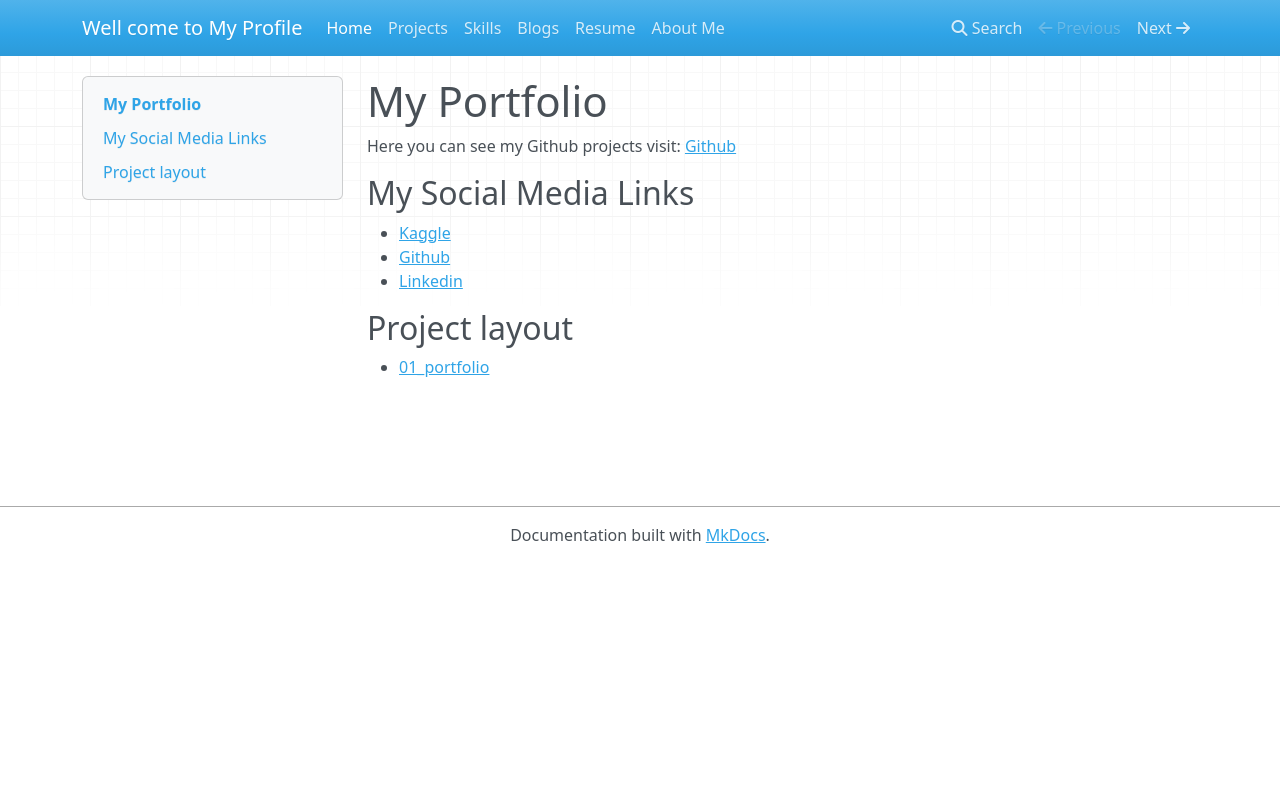

repository: ayveservices-gif/mera_portfolio · page: index.html · generator: mkdocs

# My Portfolio

Here you can see my Github projects visit: [Github](https://github.com/ayveservices-gif)

## My Social Media Links

- [Kaggle](https://www.kaggle.com/ayveservices)
- [Github](https://github.com/ayveservices-gif)
- [Linkedin](https://www.linkedin.com/in/ahmed-younas-526b42220/)

## Project layout
- [01_portfolio](01_portfolio/README.md)
